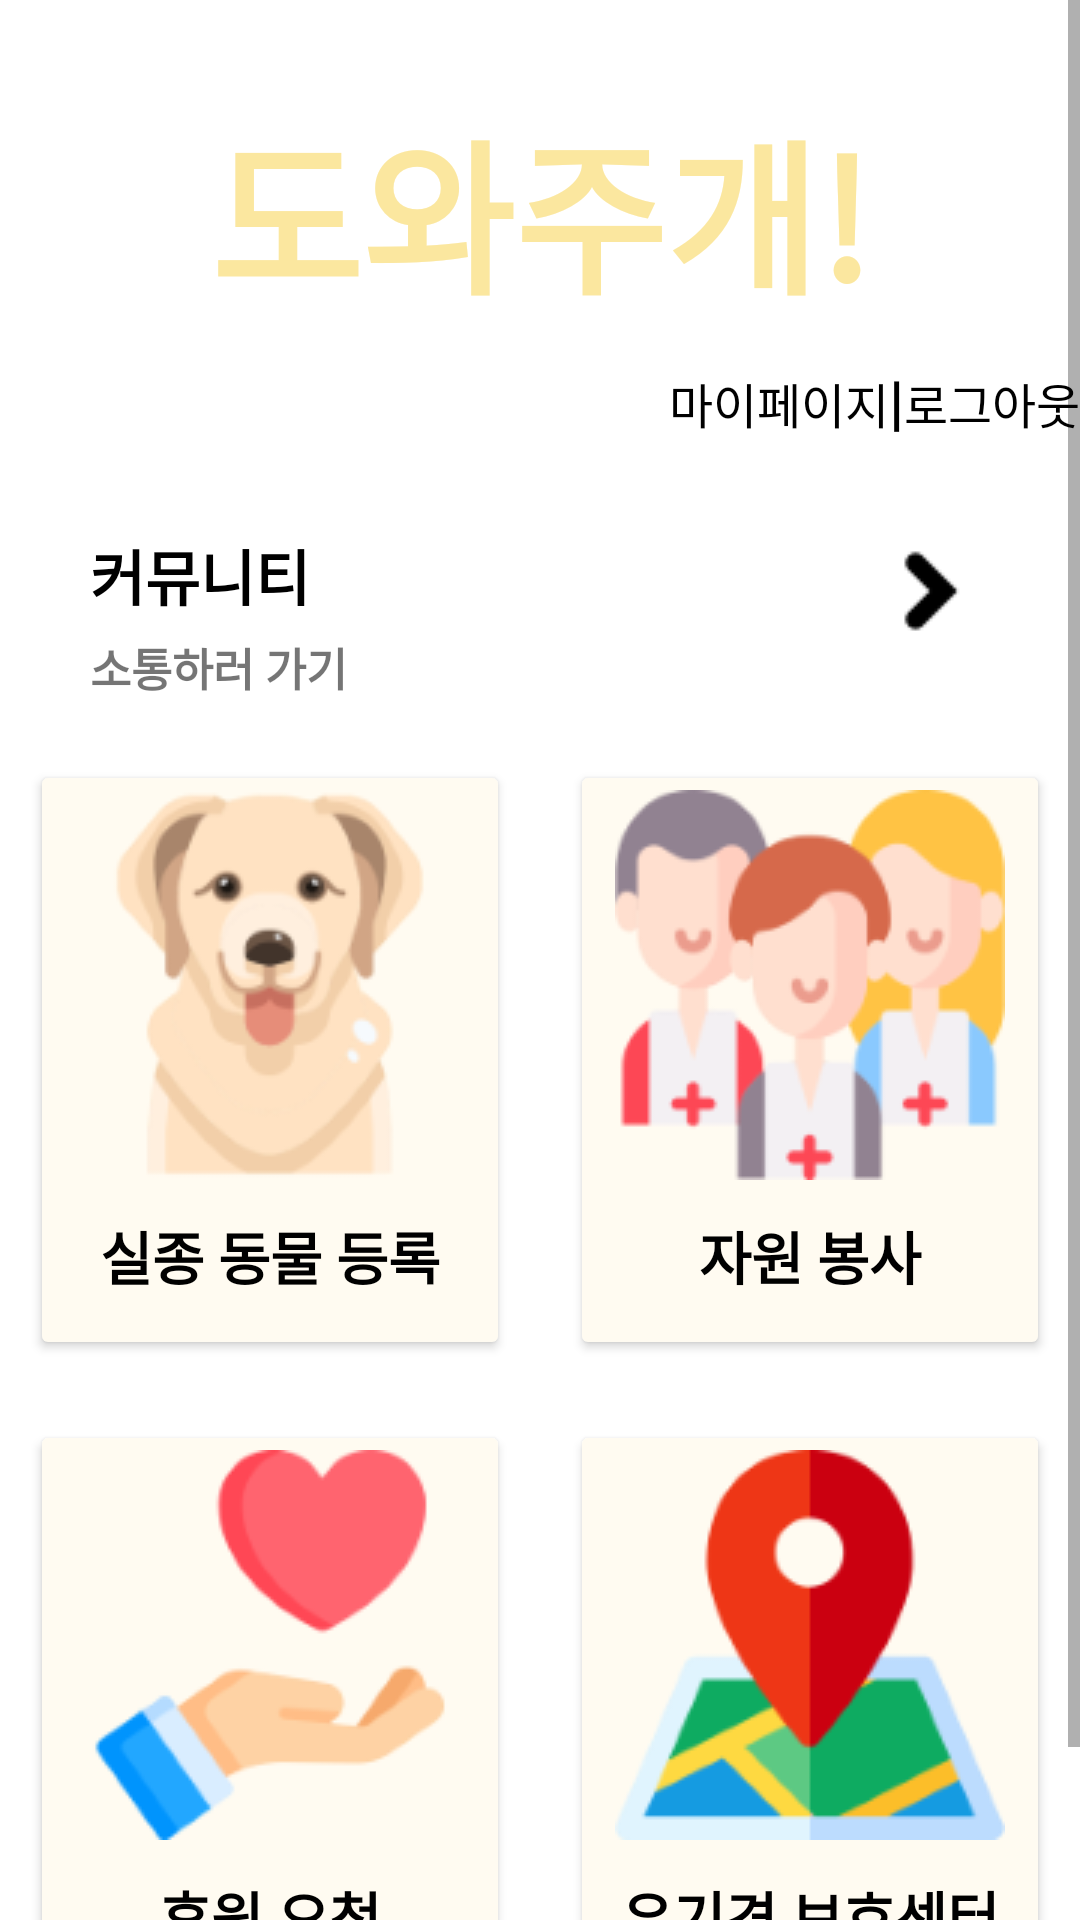

Here is an Android app screen rendered from its layout file. Give the layout XML and the strings, colors and styles it references.
<!-- AndroidManifest.xml: application theme Theme.MobileProject -->
<!-- res/layout/activity_main.xml -->
<?xml version="1.0" encoding="utf-8"?>
<LinearLayout xmlns:android="http://schemas.android.com/apk/res/android"
    android:layout_width="match_parent"
    android:layout_height="match_parent"
    android:orientation="vertical">

    <ScrollView
        android:layout_width="match_parent"
        android:layout_height="match_parent"
        android:layout_weight="1"
        android:fillViewport="true">
        <LinearLayout
            android:layout_width="match_parent"
            android:layout_height="wrap_content"
            android:orientation="vertical">
            <TextView
                android:id="@+id/main_titlename"
                android:layout_width="match_parent"
                android:layout_height="wrap_content"
                android:layout_marginTop="30dp"
                android:text="도와주개!"
                android:textAlignment="center"
                android:textColor="#FBE79F"
                android:textSize="55dp"
                android:textStyle="bold" />

            <LinearLayout
                android:layout_width="wrap_content"
                android:layout_height="wrap_content"
                android:orientation="horizontal"
                android:layout_gravity="right"
                android:layout_marginTop="10dp" >
                <Button
                    android:id="@+id/main_mypage"
                    android:layout_width="wrap_content"
                    android:layout_height="wrap_content"
                    android:text="마이페이지"
                    android:background="#00ff0000"
                    android:backgroundTint="#FFFFFF"
                    android:textColor="#000000"
                    android:minHeight="0dp"
                    android:minWidth="0dp"
                    android:includeFontPadding="false"
                    android:textSize="16dp" />

                    <TextView
                        android:layout_width="match_parent"
                        android:layout_height="wrap_content"
                        android:text="|"
                        android:textAlignment="center"
                        android:textColor="#000000"
                        android:textSize="20dp"
                        android:textStyle="bold" />

                    <Button
                        android:id="@+id/main_logout"
                        android:layout_width="wrap_content"
                        android:layout_height="wrap_content"
                        android:text="로그아웃"
                        android:background="#00ff0000"
                        android:backgroundTint="#FFFFFF"
                        android:textColor="#000000"
                        android:minHeight="0dp"
                        android:minWidth="0dp"
                        android:includeFontPadding="false"
                        android:textSize="16dp" />
            </LinearLayout>

        <LinearLayout
            android:layout_width="wrap_content"
            android:layout_height="wrap_content"
            android:orientation="horizontal"
            android:layout_marginTop="30dp"
            android:layout_marginLeft="20dp">

            <LinearLayout
                android:layout_width="wrap_content"
                android:layout_height="wrap_content"
                android:orientation="vertical"
                android:layout_marginLeft="10dp">
                <TextView
                    android:layout_width="wrap_content"
                    android:layout_height="wrap_content"
                    android:text="커뮤니티"
                    android:textAlignment="center"
                    android:textColor="#000000"
                    android:textSize="20dp"
                    android:textStyle="bold" />

                <TextView
                    android:layout_width="wrap_content"
                    android:layout_height="wrap_content"
                    android:text="소통하러 가기"
                    android:layout_marginTop="5dp"
                    android:textAlignment="center"
                    android:textSize="15dp"
                    android:textStyle="bold" />

            </LinearLayout>
            <TextView
                android:id="@+id/main_comment"
                android:layout_width="match_parent"
                android:layout_height="wrap_content"
                android:background="@drawable/righticon"
                android:layout_marginTop="5dp"
                android:layout_marginLeft="180dp"
                android:textAlignment="center"
                android:textStyle="bold" />
        </LinearLayout>

        <LinearLayout
            android:layout_width="wrap_content"
            android:layout_height="wrap_content"
            android:orientation="horizontal"
            android:layout_gravity="center"
            android:layout_marginTop="10dp" >

        <LinearLayout
            android:layout_width="wrap_content"
            android:layout_height="wrap_content"
            android:orientation="vertical"
            android:layout_gravity="left"
            android:layout_marginTop="5dp" >
                <Button
                    android:id="@+id/main_btn_missing"
                    android:layout_width="160dp"
                    android:layout_height="200dp"
                    android:layout_margin="10dp"
                    android:layout_weight="1"
                    android:backgroundTint="#FFFBF1"
                    android:drawableTop="@drawable/dog"
                    android:onClick="onClick"
                    android:text="실종 동물 등록"
                    android:textColor="@color/black"
                    android:textSize="19dp"
                    android:textStyle="bold" />

            <Button
                android:id="@+id/main_btn_pet"
                android:layout_width="160dp"
                android:layout_height="200dp"
                android:layout_margin="10dp"
                android:layout_weight="1"
                android:backgroundTint="#FFFBF1"
                android:drawableTop="@drawable/sponsor"
                android:onClick="onClick"
                android:text="후원 요청"
                android:textColor="@color/black"
                android:textSize="19dp"
                android:textStyle="bold" />
        </LinearLayout>

            <LinearLayout
                android:layout_width="wrap_content"
                android:layout_height="wrap_content"
                android:orientation="vertical"
                android:layout_gravity="right"
                android:layout_marginTop="20dp" >
                <Button
                    android:id="@+id/main_btn_volunteer"
                    android:layout_width="160dp"
                    android:layout_height="200dp"
                    android:layout_margin="10dp"
                    android:layout_weight="1"
                    android:backgroundTint="#FFFBF1"
                    android:drawableTop="@drawable/volunteer"
                    android:onClick="onClick"
                    android:text="자원 봉사"
                    android:textColor="@color/black"
                    android:textSize="19dp"
                    android:textStyle="bold" />

                <Button
                    android:id="@+id/main_btn_search"
                    android:layout_width="160dp"
                    android:layout_height="200dp"
                    android:layout_margin="10dp"
                    android:layout_weight="1"
                    android:backgroundTint="#FFFBF1"
                    android:drawableTop="@drawable/search"
                    android:onClick="onClick"
                    android:text="유기견 보호센터"
                    android:textColor="@color/black"
                    android:textSize="19dp"
                    android:textStyle="bold" />

            </LinearLayout>
        </LinearLayout>
        </LinearLayout>
    </ScrollView>
</LinearLayout>
<!-- resources referenced by this layout -->
<resources>
  <!-- drawable dog: png bitmap (drawable, 21792 bytes) -->
  <!-- drawable righticon: png bitmap (drawable-v24, 296 bytes) -->
  <!-- drawable search: png bitmap (drawable, 7698 bytes) -->
  <!-- drawable sponsor: png bitmap (drawable, 7376 bytes) -->
  <!-- drawable volunteer: png bitmap (drawable, 14101 bytes) -->
  <style name="Theme.MobileProject" parent="Theme.MaterialComponents.DayNight.DarkActionBar">
          
          <item name="colorPrimary">@color/purple_500</item>
          <item name="colorPrimaryVariant">@color/purple_700</item>
          <item name="colorOnPrimary">@color/white</item>
          
          <item name="colorSecondary">@color/teal_200</item>
          <item name="colorSecondaryVariant">@color/teal_700</item>
          <item name="colorOnSecondary">@color/black</item>
          
          <item name="android:statusBarColor" tools:targetApi="l">?attr/colorPrimaryVariant</item>
          
          
          <item name="windowNoTitle">true</item>
      </style>
  <!-- not gathered from this repository: default colours our renderer supplied (Android Studio template values) -->
  <color name="purple_500">#FF6200EE</color>
  <color name="purple_700">#FF3700B3</color>
  <color name="teal_200">#FF03DAC5</color>
  <color name="teal_700">#FF018786</color>
  <color name="black">#FF000000</color>
  <color name="white">#FFFFFFFF</color>
</resources>
